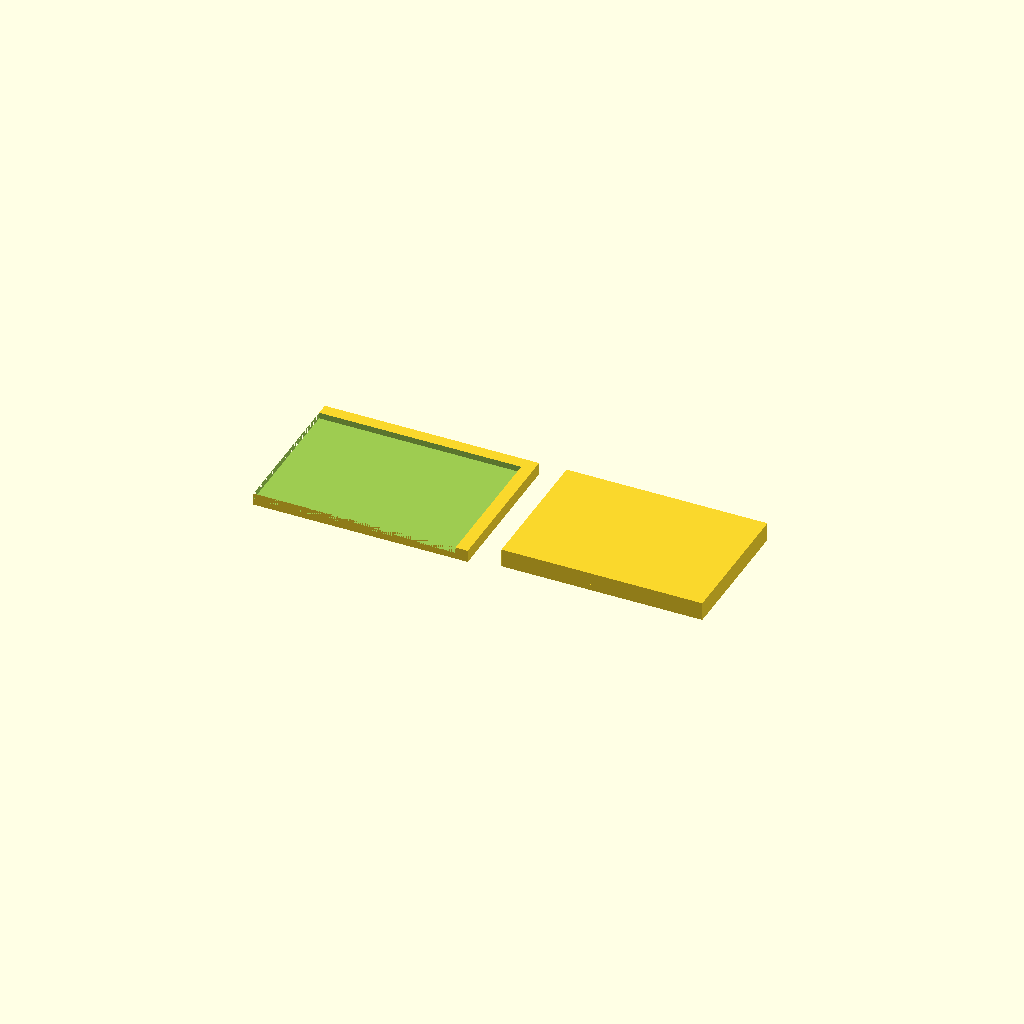
Cell 1: rendered with the file's own defaults.
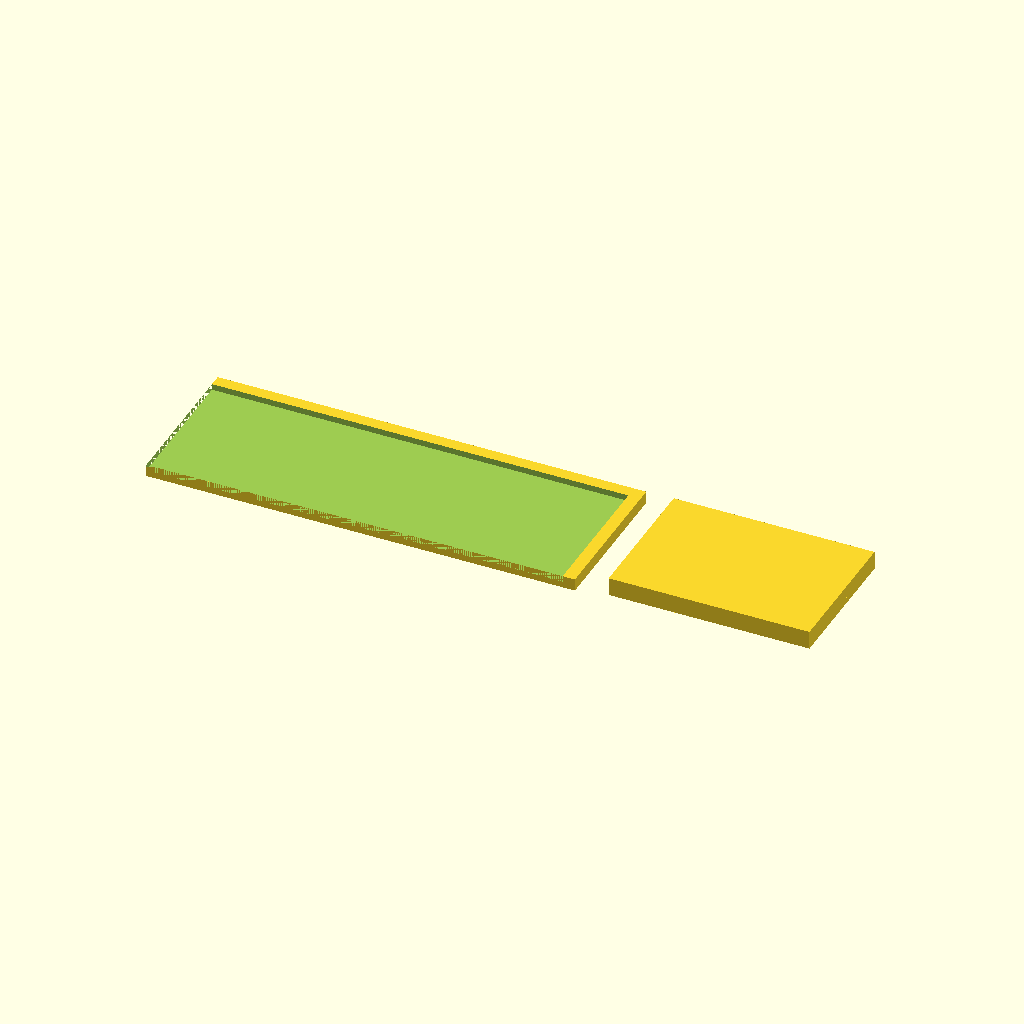
Cell 2: the same model with box_x = 140.
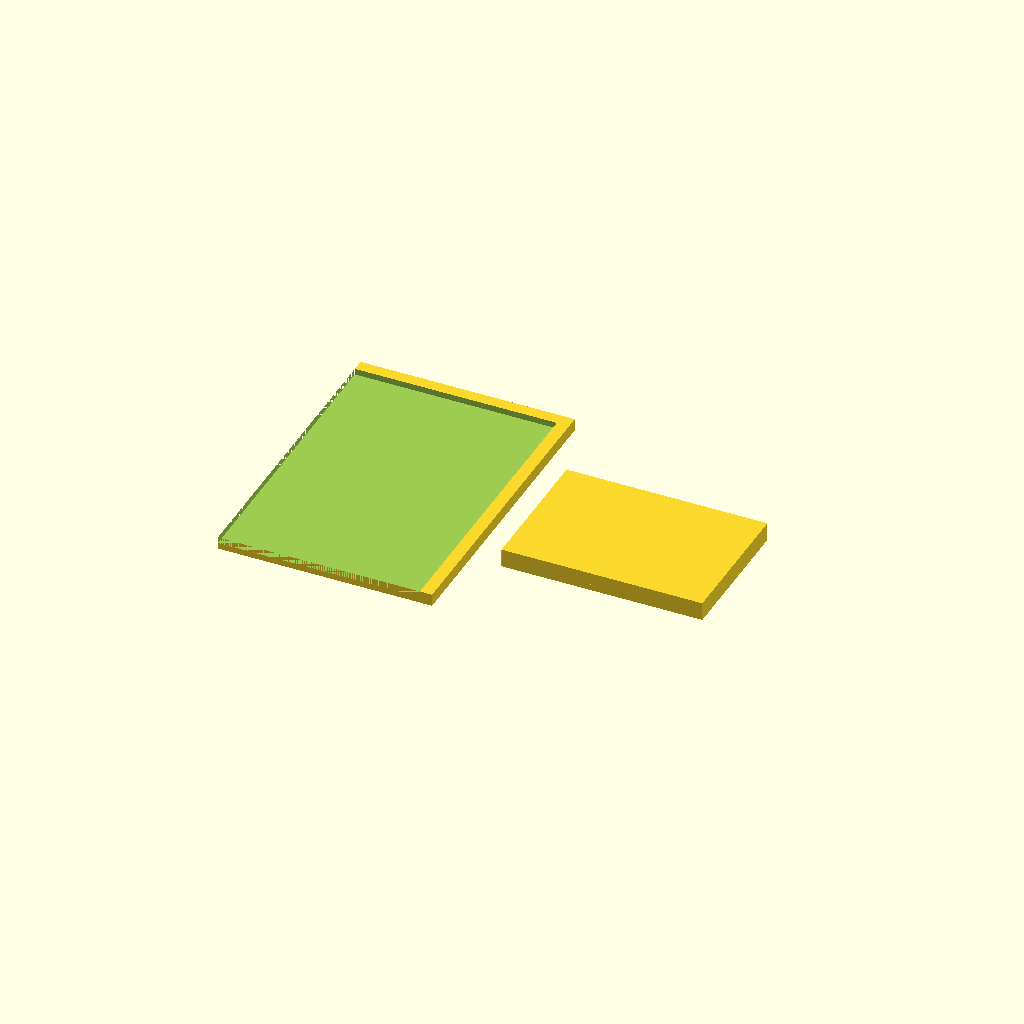
Cell 3: the same model with box_y = 100.
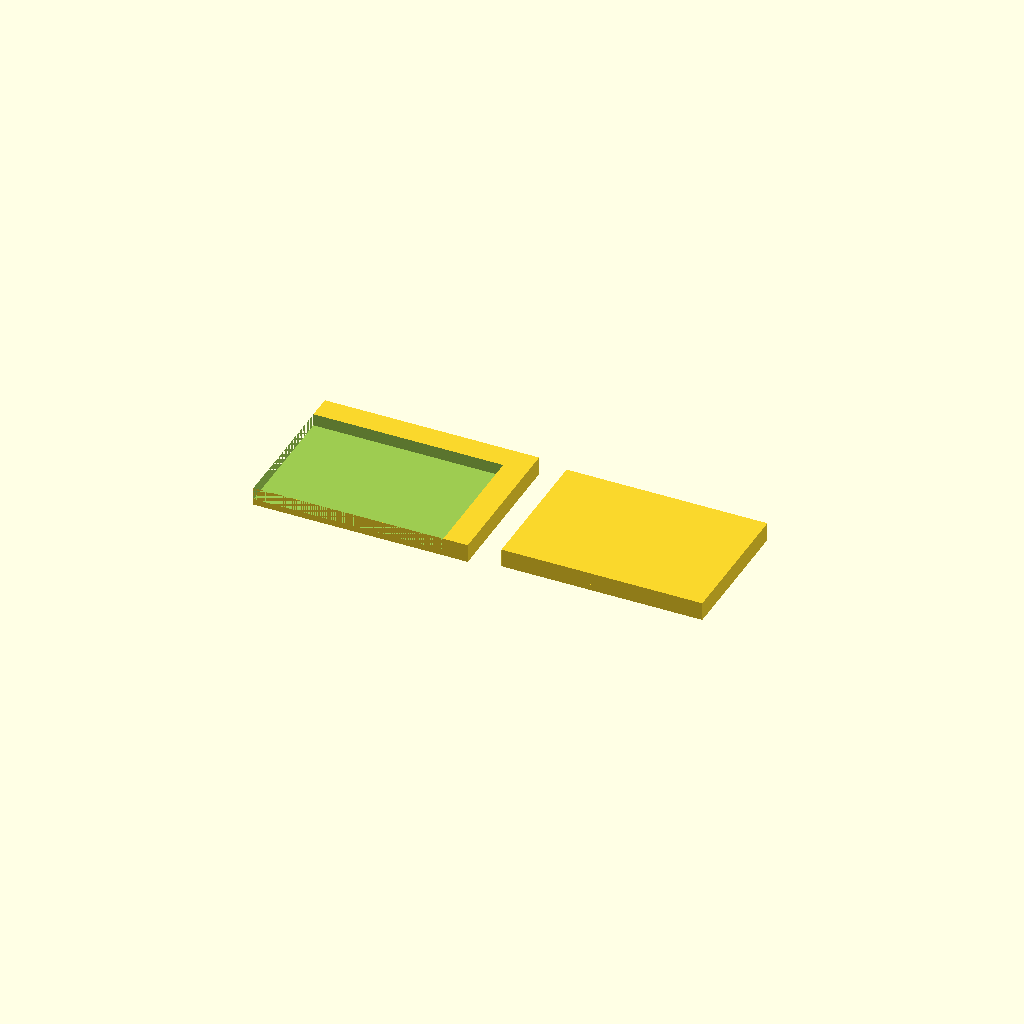
Cell 4: the same model with wall = 4.
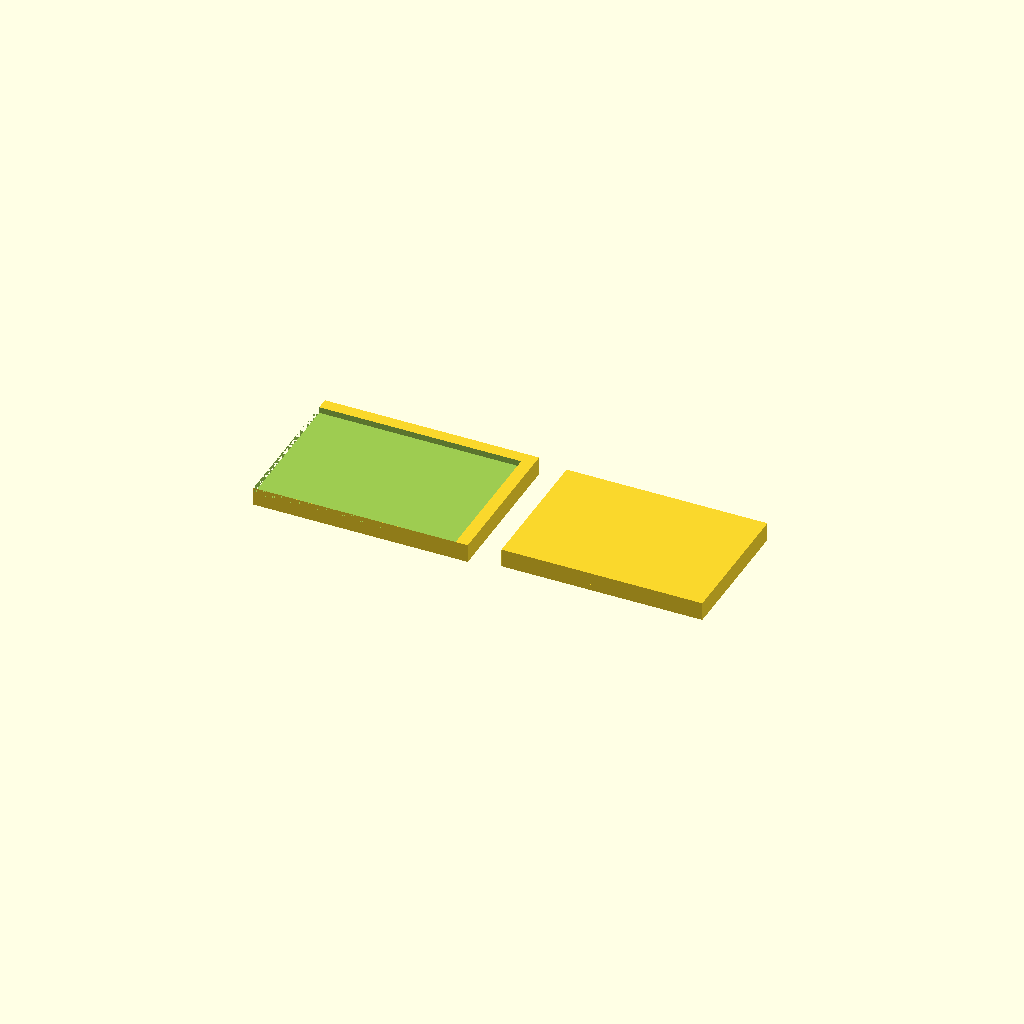
Cell 5: floor = 4 (everything else at default).
All cells are drawn from one camera (rotation 55°, 0°, 25°, orthographic, colour scheme Cornfield), so only the parameter changes between them.
OpenSCAD source file bench/results/gpu-v9-g7/code/scadcoder-v9/enclosure_box_and_lid_s2_a2.scad:
// Two-part enclosure for small electronics board
// Print orientation: both parts flat on bed, side by side

// ---- Parameters ----
box_x      = 70;    // box outer length (X)
box_y      = 50;    // box outer width (Y)
box_z      = 30;    // box outer height (Z)
wall       = 2;     // box wall thickness
floor      = 2;     // box floor thickness
lip_t      = 1.5;   // lid lip thickness
lip_h      = 4;     // lid lip height
lip_x      = 65.6;  // lip outer length (X)
lip_y      = 45.6;  // lip outer width (Y)
eps        = 0.5;   // cutter overshoot past faces
gap        = 10;    // gap between box and lid

$fn = 64;

// ---- Model ----
union() {
    // Box (open top)
    translate([-box_x/2, -box_y/2, 0])
        difference() {
            cube([box_x, box_y, floor + wall]);
            translate([0, 0, floor])
                cube([box_x - 2*wall, box_y - 2*wall, wall + eps]);
        }

    // Lid (printed upside down: plate on bed, lip pointing up)
    translate([box_x/2 + gap, -lip_y/2, 0])
        union() {
            // Base plate
            translate([0, 0, 0])
                cube([lip_x, lip_y, 2]);
            // Lip
            translate([0, 0, 2])
                cube([lip_x, lip_y, lip_h]);
        }
}
Parameter table extracted from the source (name, type, default, range or options):
box_x: number, default 70
box_y: number, default 50
box_z: number, default 30
wall: number, default 2
floor: number, default 2
lip_t: number, default 1.5
lip_h: number, default 4
lip_x: number, default 65.6
lip_y: number, default 45.6
eps: number, default 0.5
gap: number, default 10
